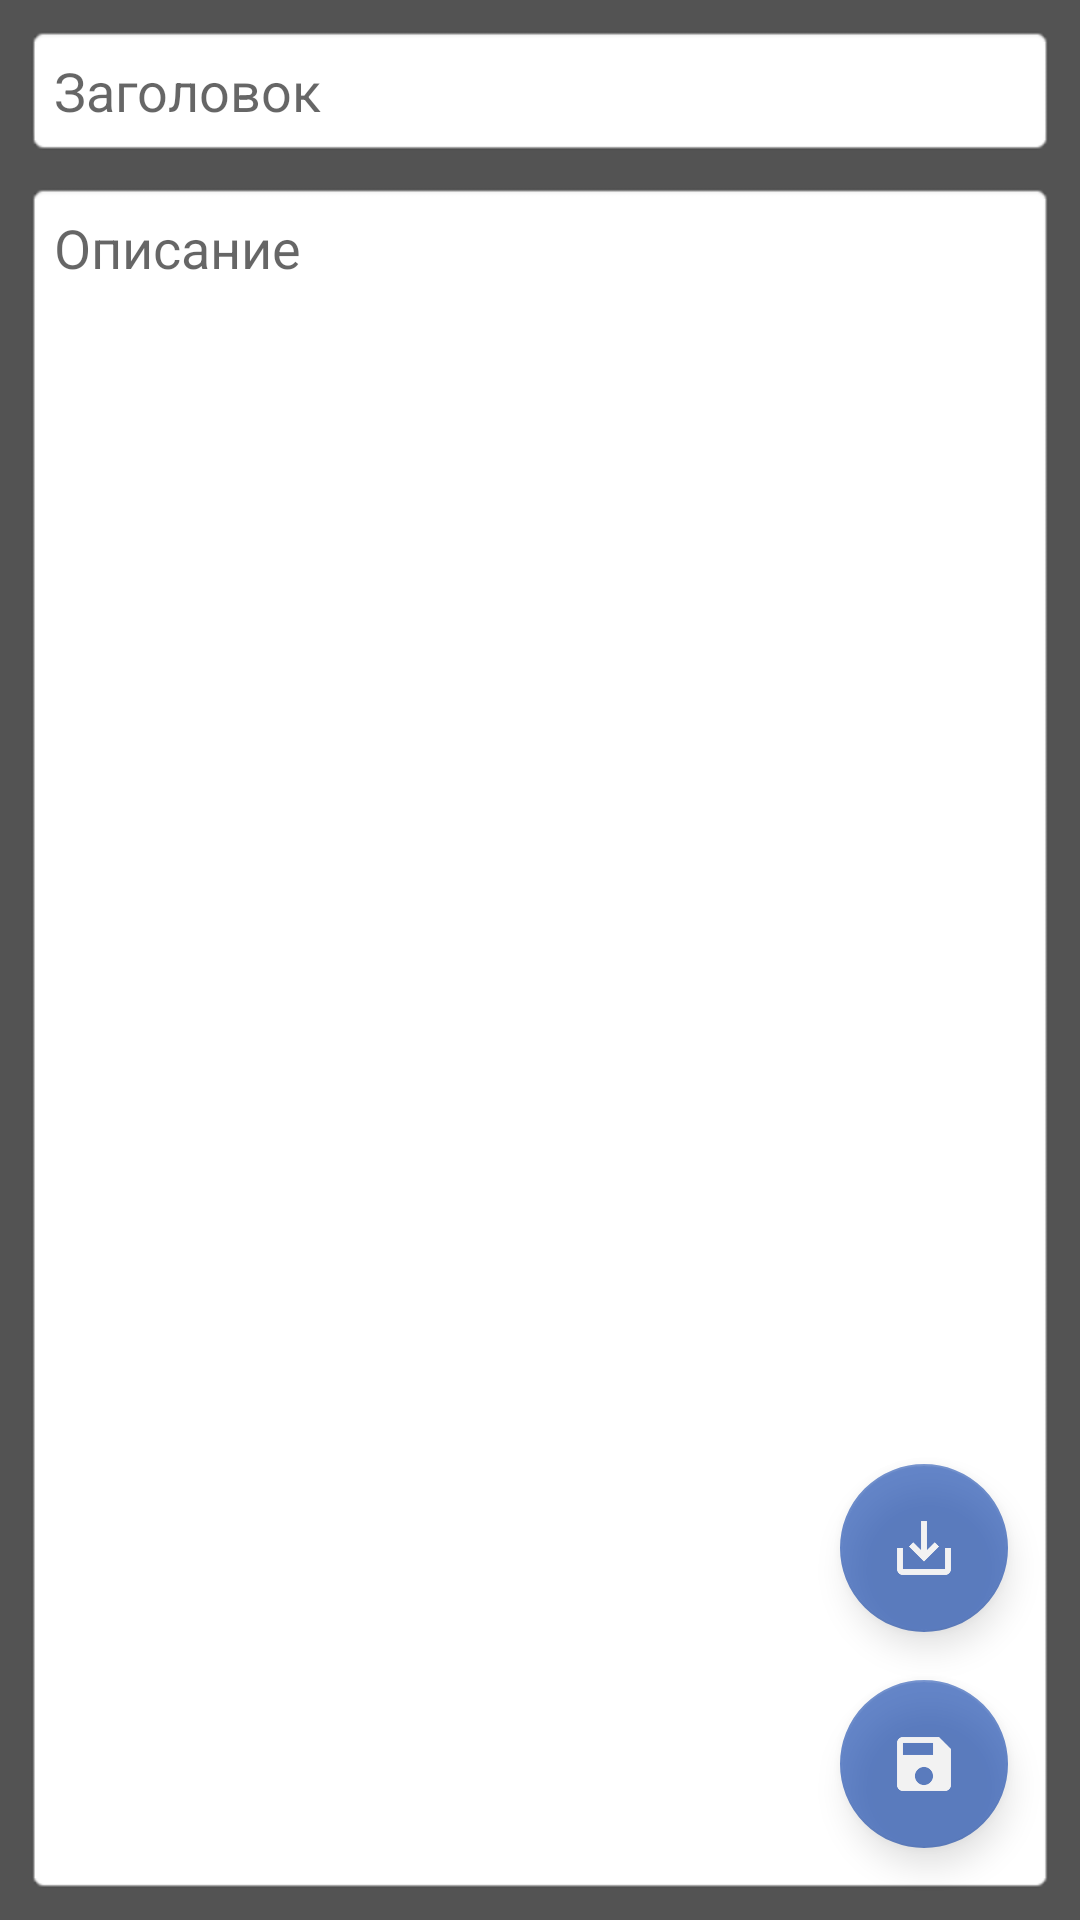

The Android layout XML behind this screen, and the referenced resources:
<!-- AndroidManifest.xml: application theme Theme.Notepad -->
<!-- res/layout/activity_edit.xml -->
<?xml version="1.0" encoding="utf-8"?>
<androidx.constraintlayout.widget.ConstraintLayout xmlns:android="http://schemas.android.com/apk/res/android"
    xmlns:app="http://schemas.android.com/apk/res-auto"
    xmlns:tools="http://schemas.android.com/tools"
    android:layout_width="match_parent"
    android:layout_height="match_parent"
    android:background="@color/background"
    tools:context=".EditActivity">

    <androidx.constraintlayout.widget.Guideline
        android:id="@+id/guideline"
        android:layout_width="wrap_content"
        android:layout_height="wrap_content"
        android:orientation="horizontal"
        app:layout_constraintGuide_percent="0.33" />

    <EditText
        android:id="@+id/edTitle"
        android:layout_width="0dp"
        android:layout_height="wrap_content"
        android:layout_marginStart="8dp"
        android:layout_marginTop="8dp"
        android:layout_marginEnd="8dp"
        android:background="@android:drawable/editbox_background"
        android:ems="10"
        android:hint="@string/ed_title_hint"
        android:inputType="textPersonName"
        android:padding="10dp"
        app:layout_constraintEnd_toEndOf="parent"
        app:layout_constraintStart_toStartOf="parent"
        app:layout_constraintTop_toBottomOf="@+id/imageLayout" />

    <EditText
        android:id="@+id/edContent"
        android:layout_width="0dp"
        android:layout_height="0dp"
        android:layout_marginTop="8dp"
        android:layout_marginBottom="8dp"
        android:background="@android:drawable/editbox_background"
        android:ems="10"
        android:gravity="top"
        android:hint="@string/ed_content_hint"
        android:inputType="textMultiLine|textPersonName"
        android:padding="10dp"
        app:layout_constraintBottom_toBottomOf="parent"
        app:layout_constraintEnd_toEndOf="@+id/edTitle"
        app:layout_constraintHorizontal_bias="0.0"
        app:layout_constraintStart_toStartOf="@+id/edTitle"
        app:layout_constraintTop_toBottomOf="@+id/edTitle"
        app:layout_constraintVertical_bias="1.0" />

    <com.google.android.material.floatingactionbutton.FloatingActionButton
        android:id="@+id/btnEdit"
        android:layout_width="wrap_content"
        android:layout_height="wrap_content"
        android:layout_marginEnd="16dp"
        android:layout_marginBottom="16dp"
        android:alpha="0.6"
        android:clickable="true"
        android:onClick="onClickSave"
        app:backgroundTint="@color/bg_button"
        app:layout_constraintBottom_toBottomOf="@+id/edContent"
        app:layout_constraintEnd_toEndOf="@+id/edContent"
        app:srcCompat="@drawable/ic_save" />

    <com.google.android.material.floatingactionbutton.FloatingActionButton
        android:id="@+id/btnUpload"
        android:layout_width="wrap_content"
        android:layout_height="wrap_content"
        android:layout_marginBottom="16dp"
        android:alpha="0.6"
        android:clickable="true"
        android:onClick="onClickAddImage"
        app:backgroundTint="@color/bg_button"
        app:layout_constraintBottom_toTopOf="@+id/btnEdit"
        app:layout_constraintEnd_toEndOf="@+id/btnEdit"
        app:srcCompat="@drawable/ic_upload" />

    <androidx.constraintlayout.widget.ConstraintLayout
        android:id="@+id/imageLayout"
        android:layout_width="0dp"
        android:layout_height="0dp"
        android:layout_marginTop="8dp"
        android:background="@android:drawable/editbox_background"
        android:visibility="gone"
        app:layout_constraintBottom_toTopOf="@+id/guideline"
        app:layout_constraintEnd_toEndOf="@+id/edTitle"
        app:layout_constraintStart_toStartOf="@+id/edTitle"
        app:layout_constraintTop_toTopOf="parent"
        app:layout_constraintVertical_bias="0.0">

        <ImageView
            android:id="@+id/ivPicture"
            android:layout_width="0dp"
            android:layout_height="0dp"
            android:layout_margin="10dp"
            android:scaleType="centerCrop"
            android:visibility="visible"
            app:layout_constraintBottom_toBottomOf="parent"
            app:layout_constraintEnd_toEndOf="parent"
            app:layout_constraintHorizontal_bias="0.0"
            app:layout_constraintStart_toStartOf="parent"
            app:layout_constraintTop_toTopOf="parent"
            app:layout_constraintVertical_bias="1.0"
            tools:srcCompat="@tools:sample/avatars" />

        <ImageButton
            android:id="@+id/imgBtnEdit"
            android:layout_width="wrap_content"
            android:layout_height="wrap_content"
            android:layout_marginTop="8dp"
            android:layout_marginEnd="8dp"
            android:onClick="onClickChooseImage"
            app:layout_constraintEnd_toEndOf="@+id/ivPicture"
            app:layout_constraintTop_toTopOf="@+id/ivPicture"
            app:srcCompat="@android:drawable/ic_menu_edit" />

        <ImageButton
            android:id="@+id/imgBtnDelete"
            android:layout_width="wrap_content"
            android:layout_height="wrap_content"
            android:layout_marginEnd="8dp"
            android:layout_marginBottom="8dp"
            android:onClick="onClickDeleteImage"
            app:layout_constraintBottom_toBottomOf="@+id/ivPicture"
            app:layout_constraintEnd_toEndOf="@+id/ivPicture"
            app:srcCompat="@android:drawable/ic_menu_delete" />

    </androidx.constraintlayout.widget.ConstraintLayout>

</androidx.constraintlayout.widget.ConstraintLayout>
<!-- resources referenced by this layout -->
<resources>
  <color name="background">#535353</color>
  <color name="bg_button">#0239A8</color>
  <!-- drawable ic_save (drawable-anydpi) -->
  <vector xmlns:android="http://schemas.android.com/apk/res/android"
      android:width="24dp"
      android:height="24dp"
      android:viewportWidth="24"
      android:viewportHeight="24"
      android:tint="#FFFFFF"
      android:alpha="1.0">
    <path
        android:fillColor="@android:color/white"
        android:pathData="M17,3L5,3c-1.11,0 -2,0.9 -2,2v14c0,1.1 0.89,2 2,2h14c1.1,0 2,-0.9 2,-2L21,7l-4,-4zM12,19c-1.66,0 -3,-1.34 -3,-3s1.34,-3 3,-3 3,1.34 3,3 -1.34,3 -3,3zM15,9L5,9L5,5h10v4z"/>
  </vector>
  <!-- drawable ic_upload (drawable-anydpi) -->
  <vector xmlns:android="http://schemas.android.com/apk/res/android"
      android:width="24dp"
      android:height="24dp"
      android:viewportWidth="24"
      android:viewportHeight="24"
      android:tint="#FFFFFF"
      android:alpha="1.0">
    <path
        android:fillColor="@android:color/white"
        android:pathData="M19,12v7L5,19v-7L3,12v7c0,1.1 0.9,2 2,2h14c1.1,0 2,-0.9 2,-2v-7h-2zM13,12.67l2.59,-2.58L17,11.5l-5,5 -5,-5 1.41,-1.41L11,12.67L11,3h2z"/>
  </vector>
  <string name="ed_content_hint">Описание</string>
  <string name="ed_title_hint">Заголовок</string>
  <style name="Theme.Notepad" parent="Theme.MaterialComponents.DayNight.DarkActionBar">
          
          <item name="colorPrimary">@color/purple_500</item>
          <item name="colorPrimaryVariant">@color/purple_700</item>
          <item name="colorOnPrimary">@color/white</item>
          
          <item name="colorSecondary">@color/teal_200</item>
          <item name="colorSecondaryVariant">@color/teal_700</item>
          <item name="colorOnSecondary">@color/white</item>
          
          <item name="android:windowFullscreen">true</item>
          
          <item name="windowNoTitle">true</item>
          
          <item name="windowActionBar">false</item>
          
          <item name="android:statusBarColor" tools:targetApi="l">?attr/colorPrimaryVariant</item>
          
      </style>
  <color name="purple_500">#FF6200EE</color>
  <color name="purple_700">#FF3700B3</color>
  <color name="white">#FFFFFFFF</color>
  <color name="teal_200">#FF03DAC5</color>
  <color name="teal_700">#FF018786</color>
</resources>
